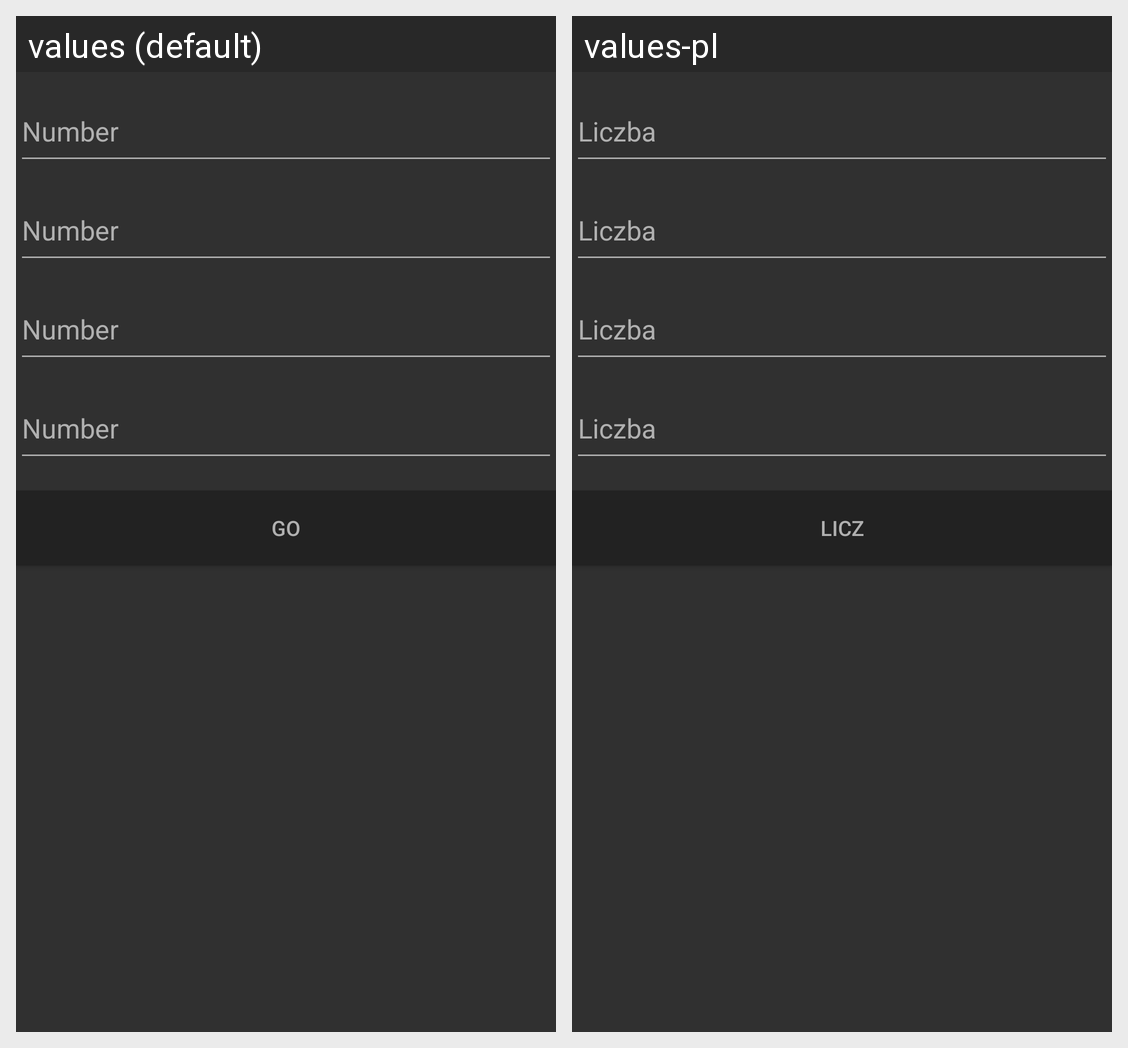

For this localized Android screen grid, give each drawn string resource with its value in every locale shown.
Android screen res/layout/fragment_gcd.xml rendered under 2 locales, left to right: values (default), values-pl. Device: Nexus 5 (rendered at 1080×1920; each locale shown at half size, 540×960, under a caption strip naming it); theme AppTheme.
Strings drawn on this screen, with the default value and each locale's value (text and hints the layout hard-codes, and strings that could not be matched under every locale, appear in the picture but are not listed):

number
  values: Number
  values-pl: Liczba

go
  values: GO
  values-pl: Licz
